Labelled photos from "Trunk12 Dataset", an image-classification folder in leviettuan/GLBP. The possible labels are: alder, beech, birch, chestnut, ginkgo biloba, hornbeam, horse chestnut, linden, oak, oriental plane, pine, spruce.

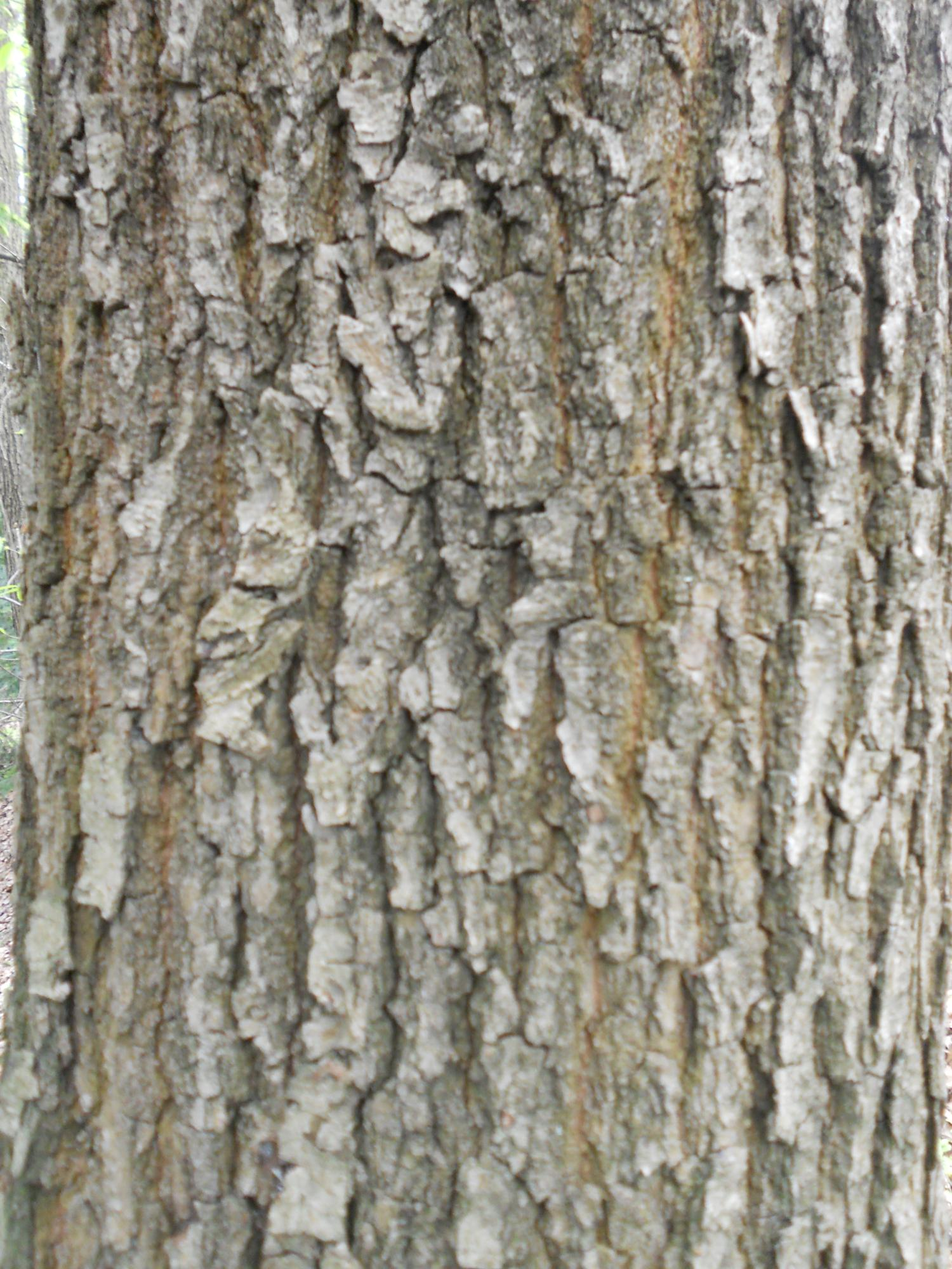
Label: oak

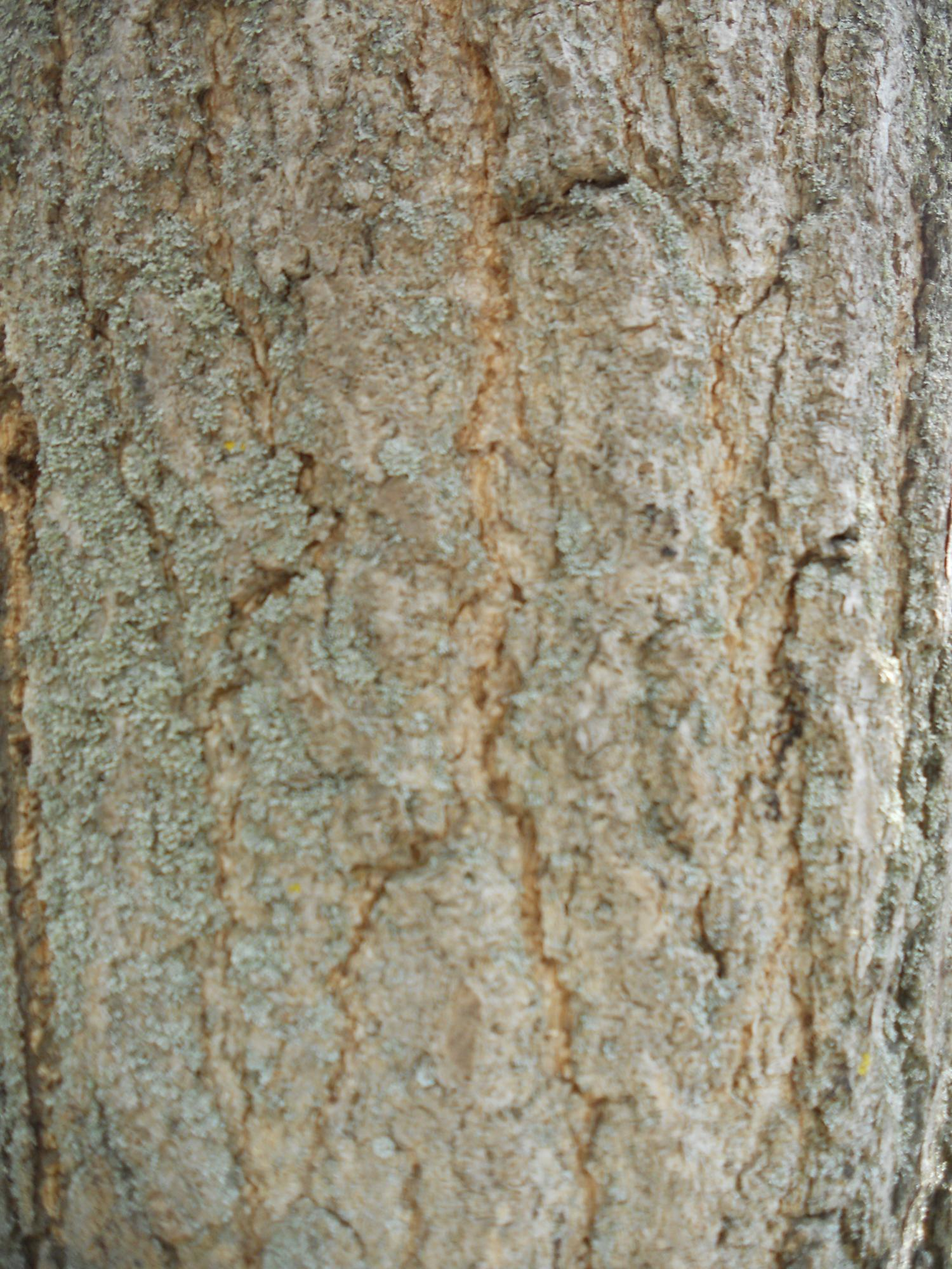
Label: ginkgo biloba

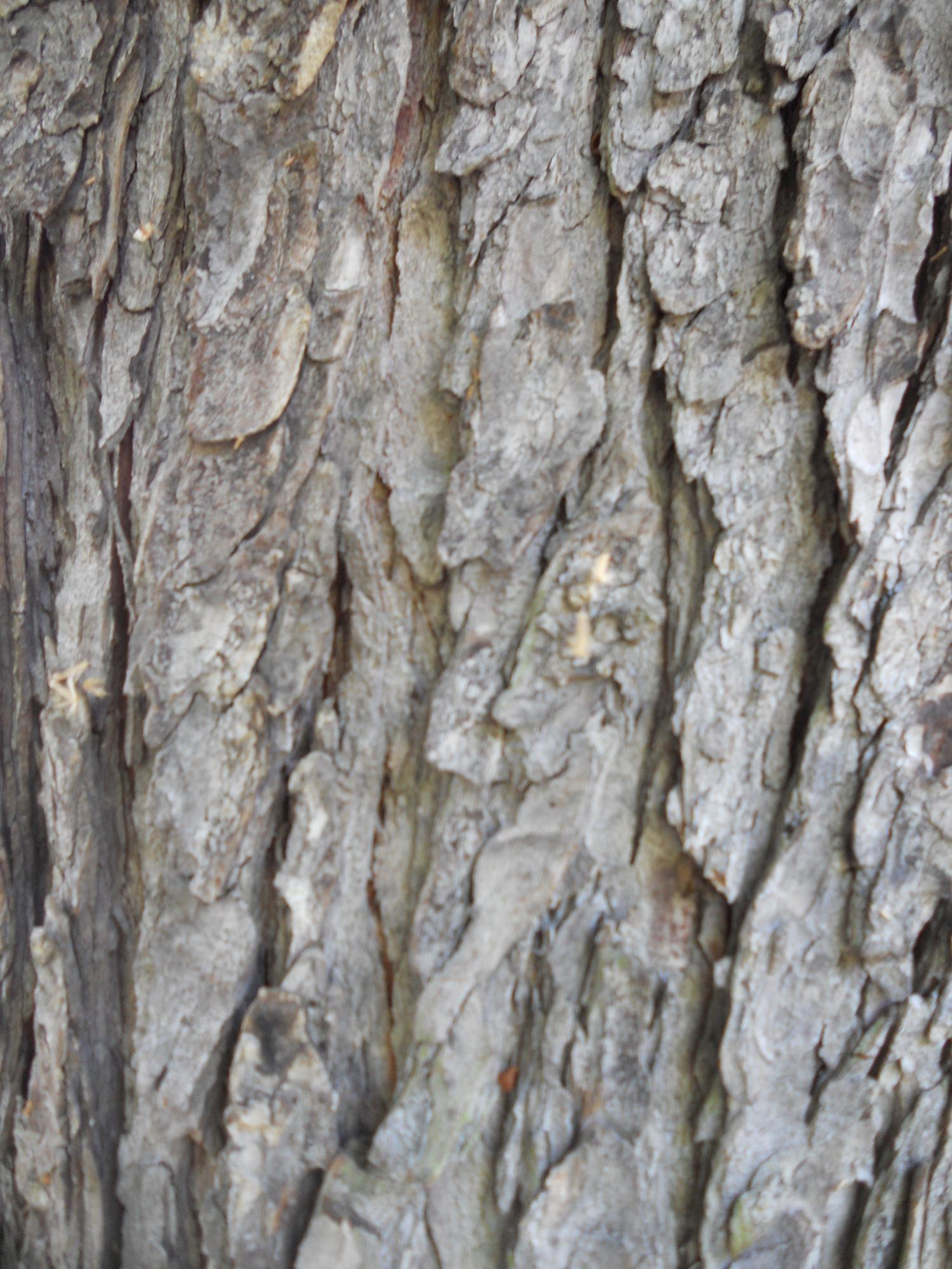
Label: horse chestnut

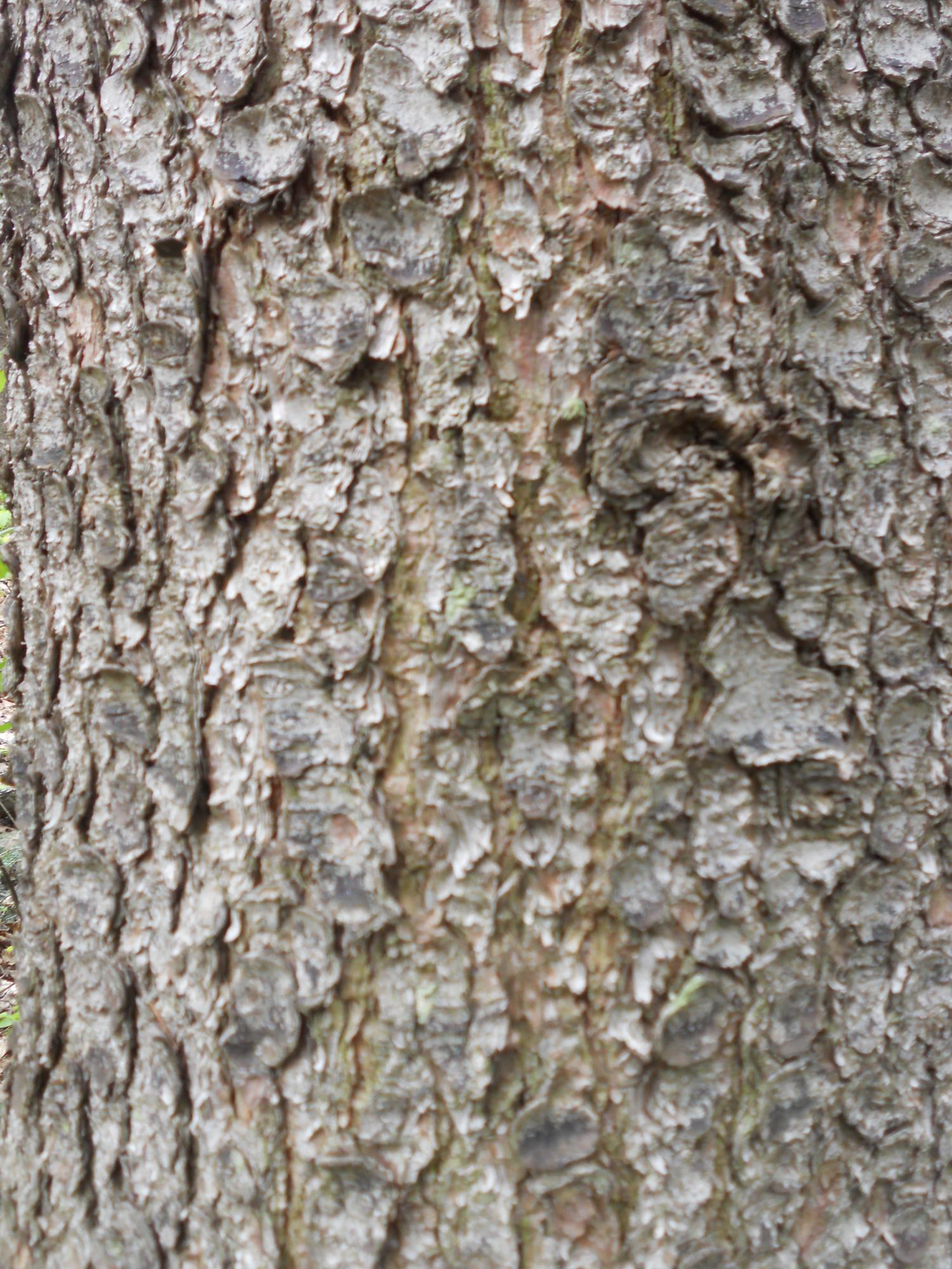
Label: spruce

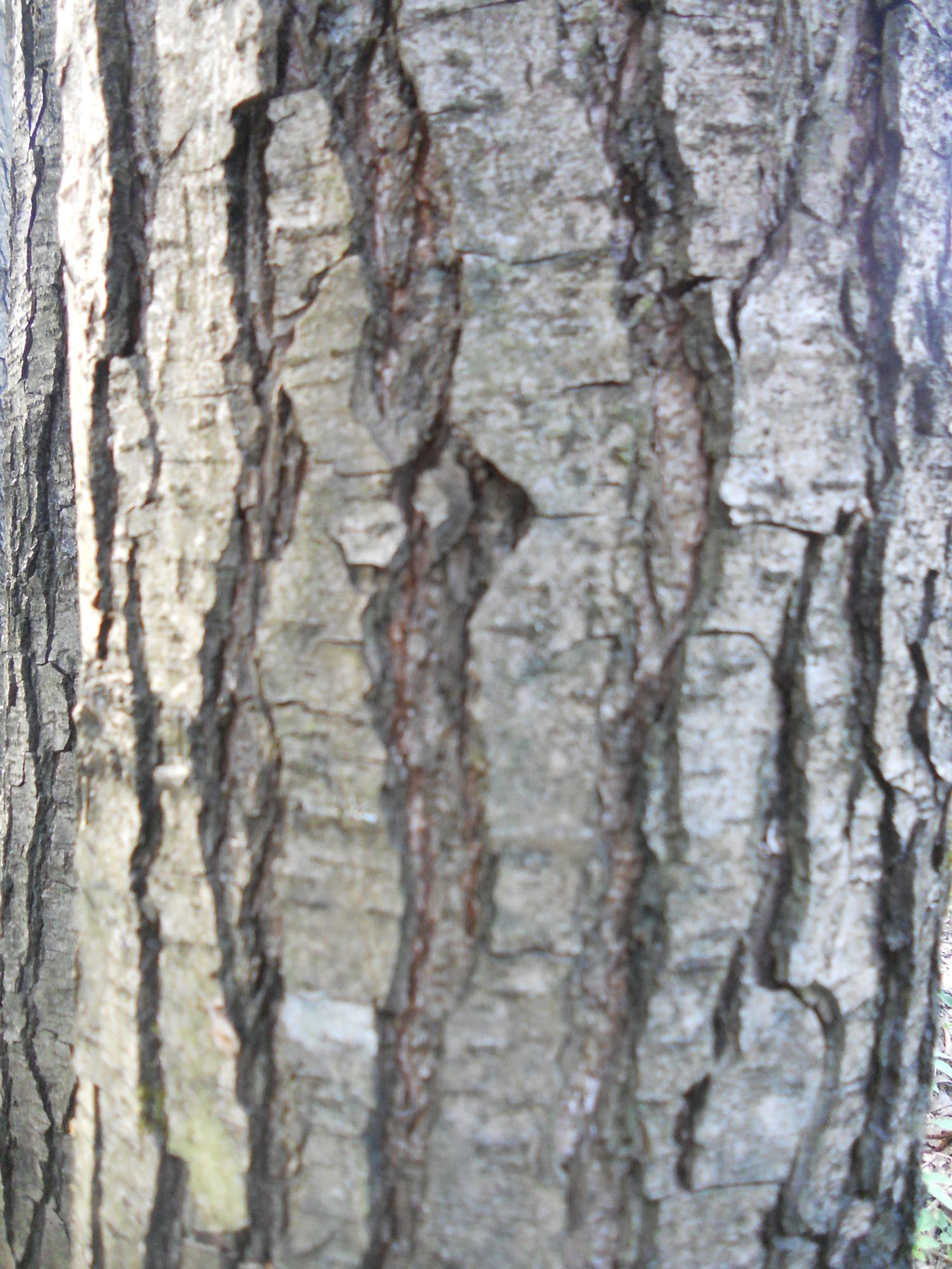
Label: alder

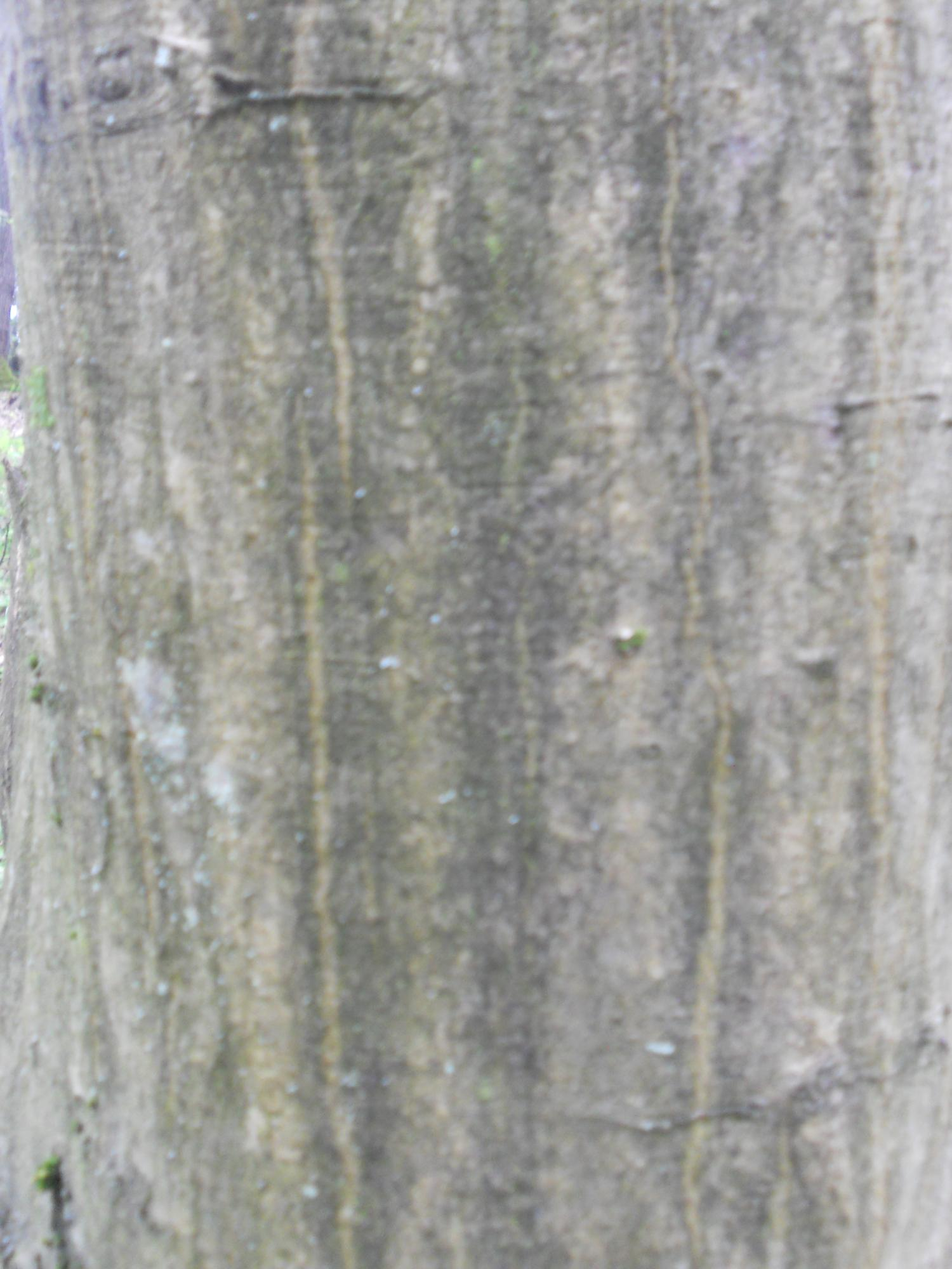
Label: hornbeam
